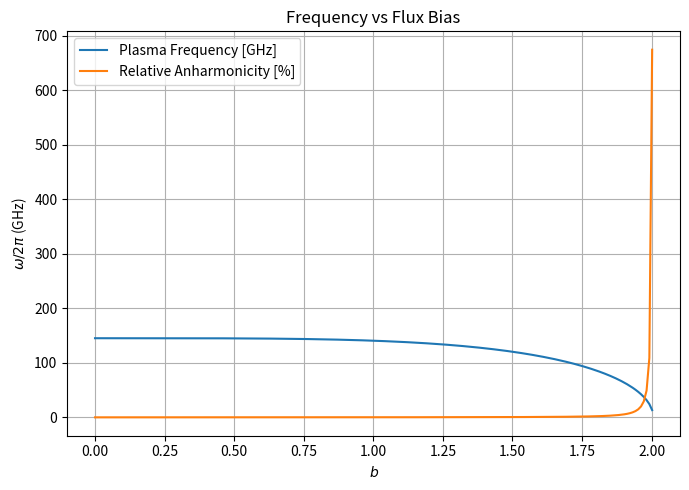

Reproduce this figure in Python.
import numpy as np
import matplotlib.pyplot as plt


e = 1.602176634e-19          # electron charge
hbar = 1.054571817e-34       # reduced Planck constant


def supercurrents(phi, b,m,nv,a,phi0):

    I_wire = (
        -a*(np.pi * b)**(2*m+1)
        /phi0**(2*m+1)
    )


    I_linear = np.pi * b/phi0

    return I_linear, I_wire


# -----------------------------
# Frequency
# -----------------------------
def omega(I0, b, Ec):
    term = phi0**(2*m) - a*(2*m+1)*(np.pi*(b-nv))**(2*m)

    # if term < 0:
    #     return None

    term = np.where(term < 0, np.nan, term)

    return np.sqrt(8 * 
        (Ec*I0/(e*hbar)) * term / phi0**(2*m+1)
    )


# -----------------------------
# Relative anharmonicity
# -----------------------------
def alpha_r(I0, b, Ec):

    numerator = (
        np.sqrt(2*e*Ec/(hbar*I0))
        *
        a*(2*m+1)
        *m*(2*m-1)
        *(np.pi*(b-nv))**(2*(m-1))
        *phi0**(m+0.5)
    )

    denominator = ( 
        2*
        (
            phi0**(2*m)
            -
            a*(2*m+1)*(np.pi*(b-nv))**(2*m)
        )**(1.5)
    )
    # if denominator < 0:
    #     return None
    denominator =  np.where(denominator < 0, np.nan, denominator)

    return np.abs(numerator/denominator)


I0_fixed = 1e-5       # A
Ec_fixed = 0.25e10 * hbar * 2*np.pi      # J
print(Ec_fixed/(hbar * 2*np.pi * 1e9))
nv = 0
m = 2       
a = 1.0
phi0 = 3*np.pi

# i0,i1 = supercurrents(phi=0, b=b_fixed, m=m,nv=nv,a=a,phi0=phi0)

# print("supercurrent in wire 1", (i0+i1))

# * (3 * np.sqrt(3)/2)
# print("supercurrent in wire 2:", (i0+i2) * (3 * np.sqrt(3)/2))

b_vals = np.linspace(0,10,1000)

plt.figure(figsize=(7,5))

plt.plot(
    b_vals,
    omega(I0_fixed,b_vals,Ec_fixed)/(2*np.pi * 1e9), # plotted in GHz,
    label="Plasma Frequency [GHz]"
)
plt.plot(
    b_vals,
    alpha_r(I0_fixed,b_vals,Ec_fixed) * 1e2, # percent, 
    label='Relative Anharmonicity [%]'
)
# plt.yscale('log')
plt.xlabel(r"$b$")
plt.ylabel(r"$\omega/2\pi$ (GHz)")
plt.title("Frequency vs Flux Bias")
plt.legend()
plt.grid(True)
plt.tight_layout()
plt.show()

# extract values
omega_vals = omega(I0_fixed, b_vals, Ec_fixed)/(2*np.pi*1e9)
alpha_vals = alpha_r(I0_fixed, b_vals, Ec_fixed)

# find first instance where |alpha_r| >= 1e-2
target = 1e-2

idx = np.where(np.abs(alpha_vals) >= target)[0][0]

print("First occurrence:")
print("b =", b_vals[idx])
i0,i1 = supercurrents(phi=0, b=b_vals[idx], m=m,nv=nv,a=a,phi0=phi0)

print("supercurrent in wire 1", (i0+i1))
print("omega/2pi =", omega_vals[idx], "GHz")
print("alpha_r =", alpha_vals[idx])


# # =====================================================
# # 4) alpha vs b
# # =====================================================

# plt.figure(figsize=(7,5))

# plt.plot(
#     b_vals,
#     alpha_r(I0_fixed,b_vals,Ec_fixed)
# )

# plt.xlabel(r"$b$")
# plt.ylabel(r"$\alpha_r$")
# plt.title("Relative Anharmonicity vs Flux Bias")
# plt.grid(True)
# plt.tight_layout()
# plt.show()



# # =====================================================
# # 5) 2D heatmap omega(I0,b)
# # =====================================================

# I_grid, b_grid = np.meshgrid(
#     np.linspace(0.1e-6,5e-6,150),
#     np.linspace(-0.5,0.5,150)
# )

# W = omega(I_grid,b_grid,Ec_fixed)/(2*np.pi*1e9)

# plt.figure(figsize=(7,5))

# plt.imshow(
#     W,
#     extent=[
#         0.1,5,
#         -0.5,0.5
#     ],
#     aspect='auto',
#     origin='lower'
# )

# plt.xlabel(r"$I_0$ ($\mu A$)")
# plt.ylabel(r"$b$")
# plt.title(r"$\omega/2\pi$ (GHz)")
# plt.colorbar(label="GHz")
# plt.tight_layout()
# plt.show()



# # =====================================================
# # 6) 2D heatmap alpha(I0,b)
# # =====================================================

# A = alpha_r(I_grid,b_grid,Ec_fixed)

# plt.figure(figsize=(7,5))

# plt.imshow(
#     A,
#     extent=[
#         0.1,5,
#         -0.5,0.5
#     ],
#     aspect='auto',
#     origin='lower'
# )

# plt.xlabel(r"$I_0$ ($\mu A$)")
# plt.ylabel(r"$b$")
# plt.title(r"Relative Anharmonicity $\alpha_r$")
# plt.colorbar()
# plt.tight_layout()
# plt.show()



# # =====================================================
# # 7) omega and alpha vs charging energy
# # =====================================================

# Ec_vals = np.logspace(-25,-22,300)

# plt.figure(figsize=(7,5))

# plt.plot(
#     Ec_vals/e,
#     omega(I0_fixed,b_fixed,Ec_vals)/(2*np.pi*1e9)
# )

# plt.xlabel(r"$E_C/e$ (V)")
# plt.ylabel(r"$\omega/2\pi$ (GHz)")
# plt.xscale("log")
# plt.grid(True)
# plt.title("Frequency vs Charging Energy")
# plt.tight_layout()
# plt.show()


# plt.figure(figsize=(7,5))

# plt.plot(
#     Ec_vals/e,
#     alpha_r(I0_fixed,b_fixed,Ec_vals)
# )

# plt.xlabel(r"$E_C/e$ (V)")
# plt.ylabel(r"$\alpha_r$")
# plt.xscale("log")
# plt.grid(True)
# plt.title("Anharmonicity vs Charging Energy")
# plt.tight_layout()
# plt.show()
